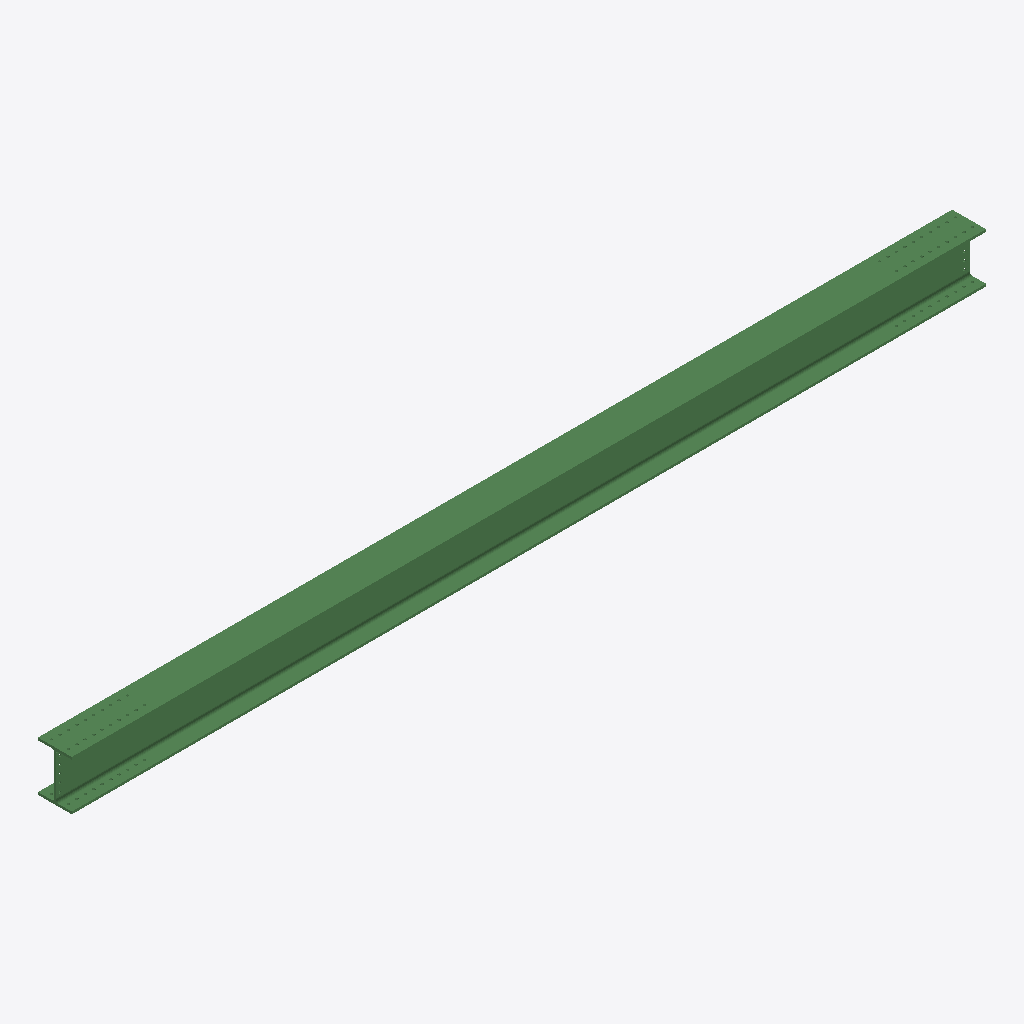
Isometric view of an IFC building model (IFC-SPF (STEP), schema IFC2X3, length unit millimetre), seen from the south-west, elements coloured by IFC class: 1 beam (green).
Extent 8.1 m × 0.3 m × 0.4 m (x, y, z). Storeys (1): Undefined at 0.00 m. Elements (1): 1 IfcBeam.

HEADER;
FILE_DESCRIPTION(('ViewDefinition[AISC_Steel_Detailing]','Option [BaseQuantities:Off]','Option [GridExport:On]','Option [Assemblies:Off]','Option [Bolts:On]','Option [Rebars:On]','Option [PourObjects:Off]','Option [Welds:On]','Option [SurfaceTreatments:On]','Option [LocationBy:0]','Option [ViewColors:Off]','Option [SectionedSpine:Off]','[2 more]'),'2;1');
FILE_NAME('b_32_Qty_1.ifc','2026-05-16T11:53:17',('GIOVANNIPC\\gcorrea'),('Structural Designer'),'IFC Database version: Work','Tekla Structures 2020 Service Pack 5, IFC Export','');
FILE_SCHEMA(('IFC2X3'));
ENDSEC;
DATA;
#37=IFCPROJECT('2G7ZFDNE16yBDU14FA92Me',#5,'Proyecto',$,$,$,$,(#11),#36);
#39=IFCSITE('2xvEzEinjBTea80yOTcujY',#5,'Obra',$,$,#38,$,$,.ELEMENT.,$,$,$,$,$);
#41=IFCBUILDING('1gmZ0jH$b1jBZdxdz_ckBH',#5,'Undefined',$,$,#40,$,$,.ELEMENT.,$,$,$);
#43=IFCBUILDINGSTOREY('29hdEUCErFze9E_VIAceOd',#5,'Undefined',$,$,#42,$,$,.ELEMENT.,0.0);
#69=IFCBEAM('3iKkWWhMX1PQ7Ln5VlZjMn',#44,'BEAM','HEA450','HEA450',#47,#68,'IDec52e820-ad68-4165-a1d5-c457ef8ed5b1');
ENDSEC;
